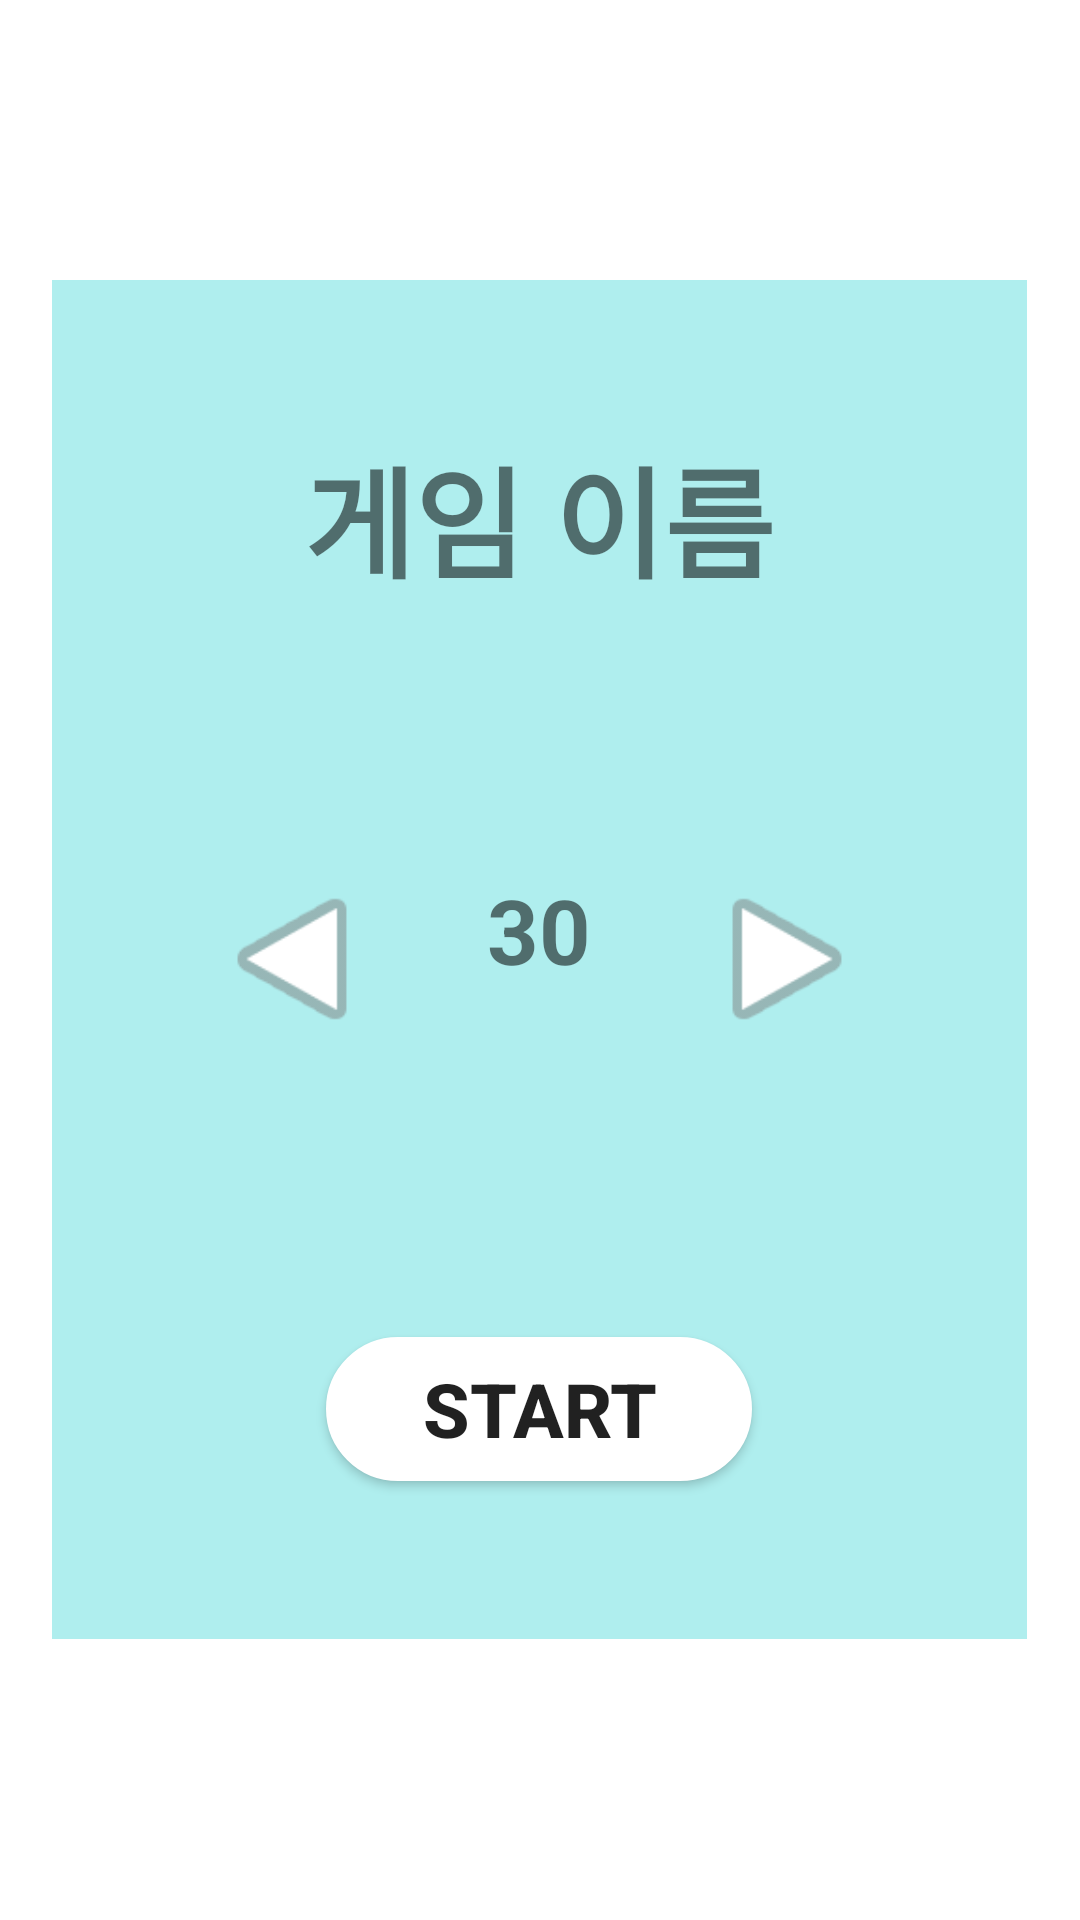

Here is an Android app screen rendered from its layout file. Give the layout XML and the strings, colors and styles it references.
<!-- AndroidManifest.xml: application theme Theme.MiniGame_Application -->
<!-- res/layout/numofquestion.xml -->
<?xml version="1.0" encoding="utf-8"?>
<FrameLayout xmlns:android="http://schemas.android.com/apk/res/android"
    android:id="@+id/main"
    android:layout_width="340dp"
    android:layout_height="465dp"
    android:layout_gravity="center"
    android:background="#FFFFFF"
    android:orientation="horizontal">

    <FrameLayout
        android:id="@+id/NumOfQuestionFrame"
        android:layout_width="325dp"
        android:layout_height="453dp"
        android:layout_gravity="center"
        android:background="#afeeee">

        <TextView
            android:id="@+id/inputGameName"
            android:layout_width="wrap_content"
            android:layout_height="wrap_content"
            android:layout_gravity="center|top"
            android:layout_marginTop="50dp"
            android:text="게임 이름"
            android:textAlignment="center"
            android:textSize="40dp"
            android:textStyle="bold" />

        <android.widget.Button
            android:id="@+id/countupbtn"
            android:layout_width="60sp"
            android:layout_height="60sp"
            android:layout_gravity="center|end"
            android:layout_marginRight="50dp"
            android:background="@android:drawable/ic_media_play"
            android:fontFamily="sans-serif-medium"
            android:onClick="countup" />

        <android.widget.Button
            android:id="@+id/countdownbtn"
            android:layout_width="60sp"
            android:layout_height="60sp"
            android:layout_gravity="center|start"
            android:layout_marginStart="50dp"
            android:background="@android:drawable/ic_media_play"
            android:fontFamily="sans-serif-medium"
            android:onClick="countdown"
            android:rotation="180" />

        <TextView
            android:id="@+id/NumOfQuestionSetting"
            android:layout_width="109dp"
            android:layout_height="60sp"
            android:layout_gravity="center"
            android:text="30"
            android:textAlignment="center"
            android:textSize="30dp"
            android:textStyle="bold" />

        <Button
            android:id="@+id/NumOfQuestionInputBtn"
            android:layout_width="142dp"
            android:layout_height="wrap_content"
            android:layout_gravity="center"
            android:layout_marginTop="150dp"
            android:background="@drawable/white_buttonshape"
            android:text="Start"
            android:textSize="25dp"
            android:textStyle="bold" />
    </FrameLayout>
</FrameLayout>
<!-- resources referenced by this layout -->
<resources>
  <!-- drawable white_buttonshape (drawable) -->
  <?xml version="1.0" encoding="utf-8"?>
  <shape xmlns:android="http://schemas.android.com/apk/res/android" android:shape="rectangle" >
      <corners
          android:radius="25dp"
          />
      <gradient
          android:angle="45"
          android:centerX="35%"
          android:centerColor="#00000000"
          android:startColor="#00000000"
          android:endColor="#00000000"
          android:type="linear"
          />
      <size
          android:width="182dp"
          android:height="48dp"
          />
      <stroke
          android:width="4dp"
          android:color="#FFFFFF"
          />
      <solid android:color="#FFFFFF" />
  
  </shape>
  <style name="Theme.MiniGame_Application" parent="Base.Theme.MiniGame_Application" />
  <style name="Base.Theme.MiniGame_Application" parent="Theme.AppCompat.DayNight.DarkActionBar">
          <item name="windowNoTitle">true</item>
          
          
      </style>
</resources>
